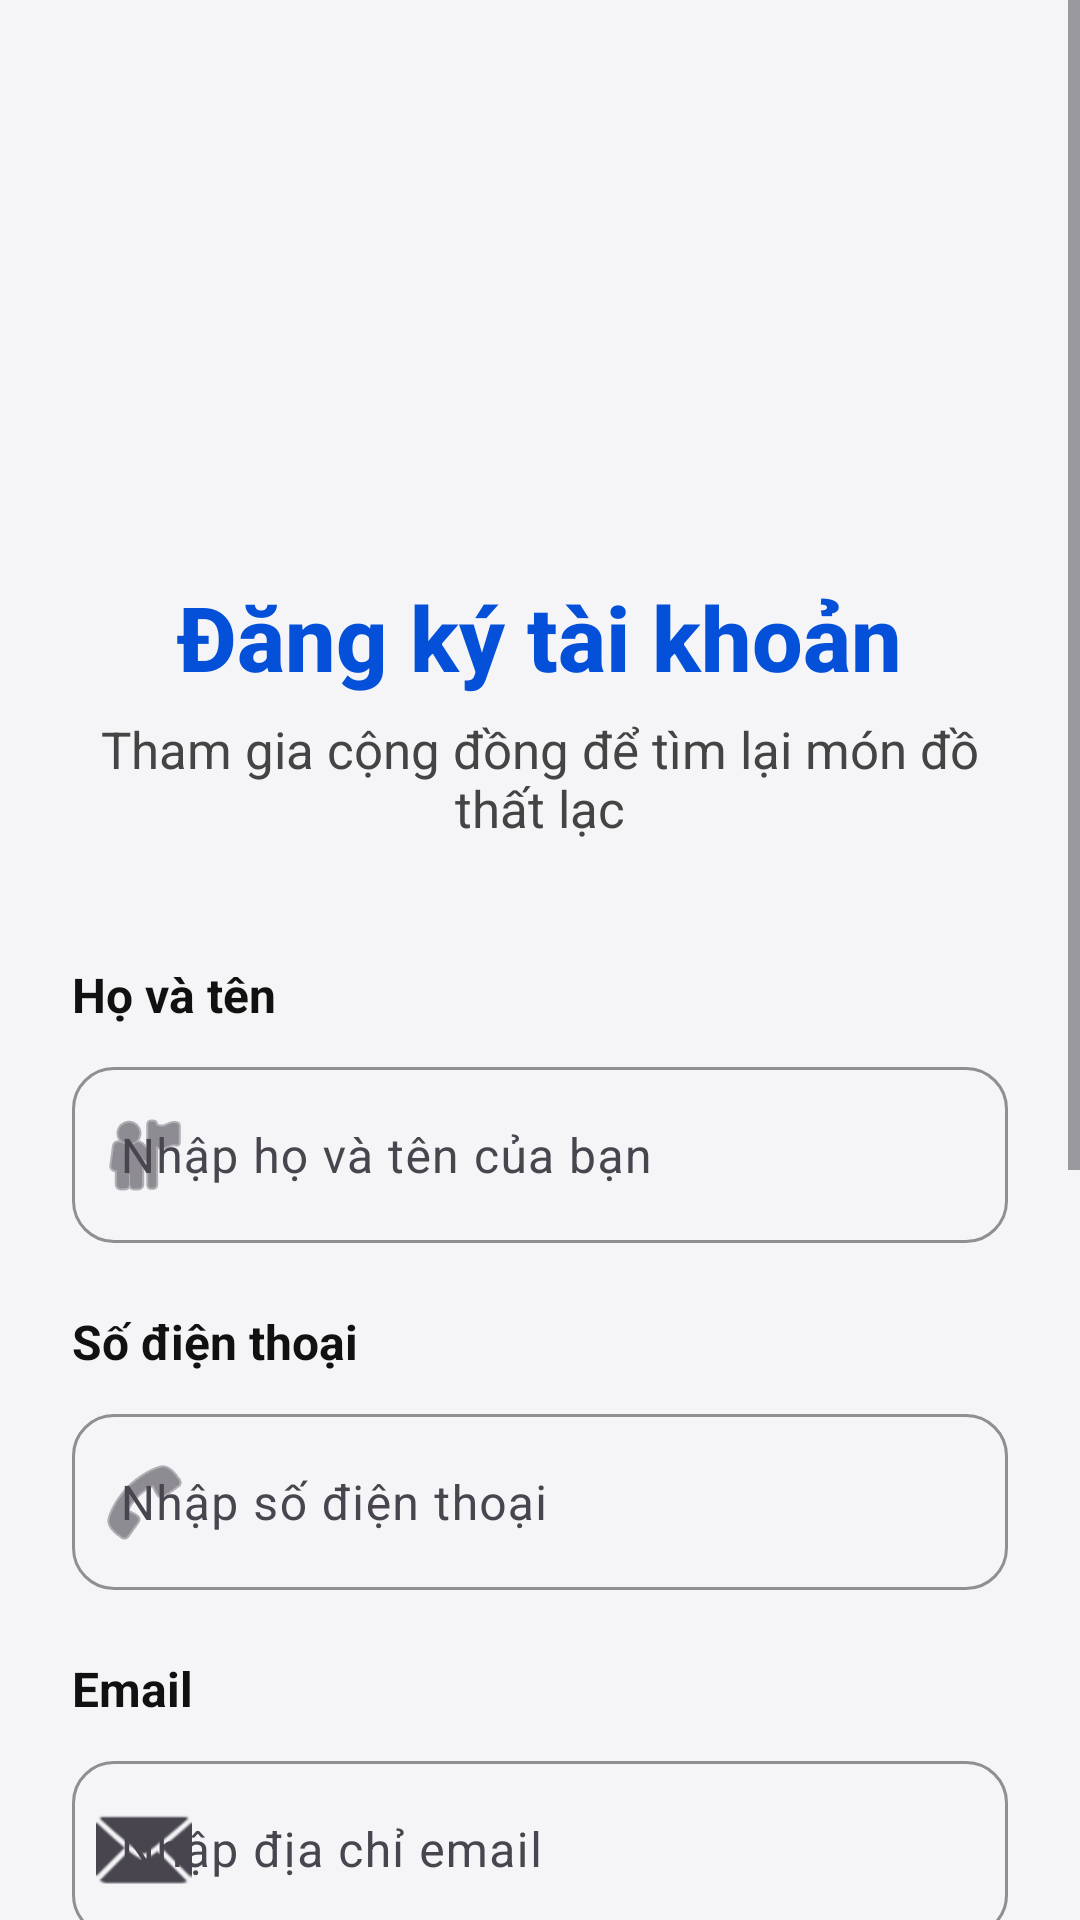

Here is an Android app screen rendered from its layout file. Give the layout XML and the strings, colors and styles it references.
<!-- AndroidManifest.xml: application theme Theme.FindBack -->
<!-- res/layout/activity_register.xml -->
<?xml version="1.0" encoding="utf-8"?>
<ScrollView xmlns:android="http://schemas.android.com/apk/res/android"
    xmlns:app="http://schemas.android.com/apk/res-auto"
    android:layout_width="match_parent"
    android:layout_height="match_parent"
    android:background="#F5F5F7"
    android:fillViewport="true">

    <LinearLayout
        android:layout_width="match_parent"
        android:layout_height="wrap_content"
        android:orientation="vertical"
        android:paddingStart="24dp"
        android:paddingEnd="24dp"
        android:paddingTop="20dp"
        android:paddingBottom="30dp">



        
        <ImageView
            android:id="@+id/imgLogo"
            android:layout_width="140dp"
            android:layout_height="140dp"
            android:layout_gravity="center_horizontal"
            android:layout_marginTop="20dp"
            android:src="@drawable/logo"
            android:scaleType="fitCenter"
            android:contentDescription="Logo" />

        
        <TextView
            android:layout_width="wrap_content"
            android:layout_height="wrap_content"
            android:layout_gravity="center_horizontal"
            android:layout_marginTop="12dp"
            android:text="Đăng ký tài khoản"
            android:textColor="#0450D8"
            android:textSize="30sp"
            android:textStyle="bold"
            android:fontFamily="sans-serif-medium" />

        
        <TextView
            android:layout_width="wrap_content"
            android:layout_height="wrap_content"
            android:layout_gravity="center_horizontal"
            android:layout_marginTop="6dp"
            android:text="Tham gia cộng đồng để tìm lại món đồ thất lạc"
            android:textColor="#444444"
            android:textSize="17sp"
            android:gravity="center" />

        
        <TextView
            android:layout_width="wrap_content"
            android:layout_height="wrap_content"
            android:text="Họ và tên"
            android:textColor="#111111"
            android:textSize="16sp"
            android:textStyle="bold"
            android:layout_marginTop="40dp"
            android:layout_marginBottom="8dp" />

        <com.google.android.material.textfield.TextInputLayout
            android:layout_width="match_parent"
            android:layout_height="64dp"
            app:boxBackgroundMode="outline"
            app:boxCornerRadiusTopStart="14dp"
            app:boxCornerRadiusTopEnd="14dp"
            app:boxCornerRadiusBottomStart="14dp"
            app:boxCornerRadiusBottomEnd="14dp"
            app:startIconDrawable="@android:drawable/ic_menu_myplaces"
            app:boxStrokeColor="#D4D7E3">

            <com.google.android.material.textfield.TextInputEditText
                android:id="@+id/etFullName"
                android:layout_width="match_parent"
                android:layout_height="match_parent"
                android:hint="Nhập họ và tên của bạn"
                android:textSize="16sp"
                android:background="@null"
                android:paddingTop="18dp" />

        </com.google.android.material.textfield.TextInputLayout>

        
        <TextView
            android:layout_width="wrap_content"
            android:layout_height="wrap_content"
            android:text="Số điện thoại"
            android:textColor="#111111"
            android:textSize="16sp"
            android:textStyle="bold"
            android:layout_marginTop="22dp"
            android:layout_marginBottom="8dp" />

        <com.google.android.material.textfield.TextInputLayout
            android:layout_width="match_parent"
            android:layout_height="64dp"
            app:boxBackgroundMode="outline"
            app:boxCornerRadiusTopStart="14dp"
            app:boxCornerRadiusTopEnd="14dp"
            app:boxCornerRadiusBottomStart="14dp"
            app:boxCornerRadiusBottomEnd="14dp"
            app:startIconDrawable="@android:drawable/ic_menu_call"
            app:boxStrokeColor="#D4D7E3">

            <com.google.android.material.textfield.TextInputEditText
                android:id="@+id/etPhone"
                android:layout_width="match_parent"
                android:layout_height="match_parent"
                android:hint="Nhập số điện thoại"
                android:textSize="16sp"
                android:background="@null"
                android:paddingTop="18dp"
                android:inputType="phone" />

        </com.google.android.material.textfield.TextInputLayout>

        
        <TextView
            android:layout_width="wrap_content"
            android:layout_height="wrap_content"
            android:text="Email"
            android:textColor="#111111"
            android:textSize="16sp"
            android:textStyle="bold"
            android:layout_marginTop="22dp"
            android:layout_marginBottom="8dp" />

        <com.google.android.material.textfield.TextInputLayout
            android:layout_width="match_parent"
            android:layout_height="64dp"
            app:boxBackgroundMode="outline"
            app:boxCornerRadiusTopStart="14dp"
            app:boxCornerRadiusTopEnd="14dp"
            app:boxCornerRadiusBottomStart="14dp"
            app:boxCornerRadiusBottomEnd="14dp"
            app:startIconDrawable="@android:drawable/ic_dialog_email"
            app:boxStrokeColor="#D4D7E3">

            <com.google.android.material.textfield.TextInputEditText
                android:id="@+id/etEmail"
                android:layout_width="match_parent"
                android:layout_height="match_parent"
                android:hint="Nhập địa chỉ email"
                android:textSize="16sp"
                android:background="@null"
                android:paddingTop="18dp"
                android:inputType="textEmailAddress" />

        </com.google.android.material.textfield.TextInputLayout>

        
        <TextView
            android:layout_width="wrap_content"
            android:layout_height="wrap_content"
            android:text="Mã xác nhận OTP"
            android:textColor="#111111"
            android:textSize="16sp"
            android:textStyle="bold"
            android:layout_marginTop="22dp"
            android:layout_marginBottom="8dp" />

        <LinearLayout
            android:layout_width="match_parent"
            android:layout_height="wrap_content"
            android:orientation="horizontal">

            <com.google.android.material.textfield.TextInputLayout
                android:layout_width="0dp"
                android:layout_height="64dp"
                android:layout_weight="1"
                app:boxBackgroundMode="outline"
                app:boxCornerRadiusTopStart="14dp"
                app:boxCornerRadiusTopEnd="14dp"
                app:boxCornerRadiusBottomStart="14dp"
                app:boxCornerRadiusBottomEnd="14dp"
                app:boxStrokeColor="#D4D7E3">

                <com.google.android.material.textfield.TextInputEditText
                    android:id="@+id/etOtp"
                    android:layout_width="match_parent"
                    android:layout_height="match_parent"
                    android:hint="Mã 6 số"
                    android:gravity="center"
                    android:textSize="16sp"
                    android:background="@null"
                    android:paddingTop="18dp"
                    android:inputType="number"
                    android:maxLength="6" />

            </com.google.android.material.textfield.TextInputLayout>

            <Button
                android:id="@+id/btnSendCode"
                android:layout_width="120dp"
                android:layout_height="64dp"
                android:layout_marginStart="12dp"
                android:text="Gửi mã"
                android:textAllCaps="false"
                android:textStyle="bold"
                android:textSize="16sp"
                android:textColor="#666666"
                android:backgroundTint="#D9DDE4" />

        </LinearLayout>

        
        <TextView
            android:layout_width="wrap_content"
            android:layout_height="wrap_content"
            android:text="Mật khẩu"
            android:textColor="#111111"
            android:textSize="16sp"
            android:textStyle="bold"
            android:layout_marginTop="22dp"
            android:layout_marginBottom="8dp" />

        <com.google.android.material.textfield.TextInputLayout
            android:layout_width="match_parent"
            android:layout_height="64dp"
            app:boxBackgroundMode="outline"
            app:endIconMode="password_toggle"
            app:startIconDrawable="@android:drawable/ic_lock_lock"
            app:boxCornerRadiusTopStart="14dp"
            app:boxCornerRadiusTopEnd="14dp"
            app:boxCornerRadiusBottomStart="14dp"
            app:boxCornerRadiusBottomEnd="14dp"
            app:boxStrokeColor="#D4D7E3">

            <com.google.android.material.textfield.TextInputEditText
                android:id="@+id/etPassword"
                android:layout_width="match_parent"
                android:layout_height="match_parent"
                android:hint="Tối thiểu 8 ký tự"
                android:textSize="16sp"
                android:background="@null"
                android:paddingTop="18dp"
                android:inputType="textPassword" />

        </com.google.android.material.textfield.TextInputLayout>

        
        <Button
            android:id="@+id/btnRegister"
            android:layout_width="match_parent"
            android:layout_height="64dp"
            android:layout_marginTop="30dp"
            android:text="ĐĂNG KÝ"
            android:textAllCaps="false"
            android:textSize="20sp"
            android:textStyle="bold"
            android:textColor="#FFFFFF"
            android:backgroundTint="#0450D8" />

        
        <ProgressBar
            android:id="@+id/progressBar"
            android:layout_width="wrap_content"
            android:layout_height="wrap_content"
            android:layout_gravity="center_horizontal"
            android:layout_marginTop="18dp"
            android:visibility="gone" />

        
        <LinearLayout
            android:layout_width="wrap_content"
            android:layout_height="wrap_content"
            android:layout_gravity="center_horizontal"
            android:layout_marginTop="28dp"
            android:orientation="horizontal">

            <TextView
                android:layout_width="wrap_content"
                android:layout_height="wrap_content"
                android:text="Đã có tài khoản? "
                android:textColor="#444444"
                android:textSize="16sp" />

            <TextView
                android:id="@+id/tvLogin"
                android:layout_width="wrap_content"
                android:layout_height="wrap_content"
                android:text="Đăng nhập"
                android:textColor="#0450D8"
                android:textStyle="bold"
                android:textSize="16sp" />

        </LinearLayout>

    </LinearLayout>

</ScrollView>
<!-- resources referenced by this layout -->
<resources>
  <style name="Theme.FindBack" parent="Base.Theme.FindBack" />
  <style name="Base.Theme.FindBack" parent="Theme.Material3.Light.NoActionBar">
          
          
          <item name="android:windowLightStatusBar">false</item>
          
          <item name="materialButtonStyle">@style/ButtonPrimaryStyle</item>
      </style>
  <style name="ButtonPrimaryStyle" parent="Widget.Material3.Button">
          <item name="android:textColor">@android:color/white</item>
          <item name="android:textStyle">bold</item>
          <item name="textAllCaps">false</item>
          <item name="cornerRadius">12dp</item>
          <item name="backgroundTint">@color/primary_blue</item>
      </style>
  <color name="primary_blue">#1E88E5</color>
</resources>
